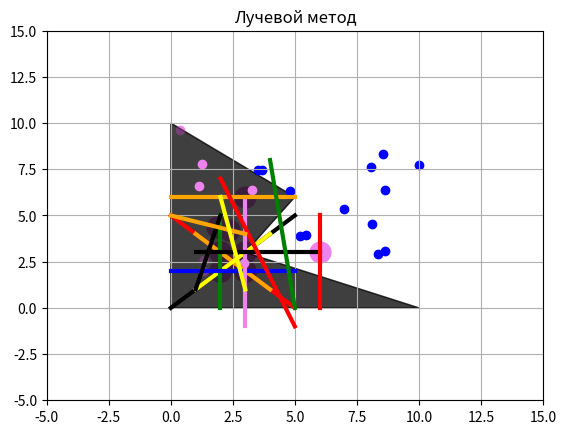

Generate this figure with matplotlib:

from matplotlib.patches import Polygon
import numpy as np

import matplotlib.pyplot as plt


def display_points(points: list, segments, title='None'):

    color_points = np.array(['violet', 'blue', 'green', 'yellow',])

    colors = np.array(['black', 'red', 'orange', 'yellow',
                      'green', 'blue', 'violet'])
    plt.grid()

    for i, seg in enumerate(segments):
        plt.plot(seg[:, 0], seg[:, 1], color=colors[i %
                 len(colors)], linewidth=3)

    for i, batch in enumerate(points):
        if len(batch) > 0:
            plt.scatter(batch[:, 0], batch[:, 1], color=color_points[i % len(
                color_points)], linewidths=10)

    plt.title(title)

    plt.show()


def intersect_param(seg1, seg2):
    A, B = seg1
    C, D = seg2
    dx1 = B[0] - A[0]
    dy1 = B[1] - A[1]
    dx2 = D[0] - C[0]
    dy2 = D[1] - C[1]
    denom = dx1 * dy2 - dy1 * dx2
    if denom == 0:
        return None
    dx = C[0] - A[0]
    dy = C[1] - A[1]
    t = (dx * dy2 - dy * dx2) / denom
    u = (dx * dy1 - dy * dx1) / denom

    if 0 <= t <= 1 and 0 <= u <= 1:
        return np.array([A[0] + t * dx1, A[1] + t * dy1])
    return None


def task1():
    segments = np.array([
        [[0, 0],   [5, 5]],    
        [[0, 5],   [5, 0]],    
        [[1, 4],   [4, 1]],    
        [[1, 1],   [4, 4]],    # 3  → пересекается с 2
        [[2, 0],   [2, 5]],    # 4
        [[0, 2],   [5, 2]],    # 5  → пересекается с 4
        [[3, -1],  [3, 6]],    # 6
        [[1, 3],   [6, 3]],    # 7  → пересекается с 6
        [[6, 0],   [6, 5]],    # 8  (без пересечений с предыдущими)
        [[0, 6],   [5, 6]],    # 9  (без пересечений с предыдущими)
    ])

    n = len(segments)
    intersections = []
    for i in range(n):
        for j in range(i + 1, n):
            pt = intersect_param(segments[i], segments[j])
            if pt is not None:
                intersections.append(pt)

    intersections = np.array(intersections)
    display_points([intersections], segments,
                   title='Метод параметризации прямых')


def is_intersect_cross(seg1, seg2):
    A, B = seg1
    C, D = seg2
    res1 = np.cross(C - A, B - A) * np.cross(B - A, D - A) >= 0
    res2 = np.cross(A - D, C - D) * np.cross(C - D, B - D) >= 0
    return res1 and res2


def task2():
    segments = np.random.randint(0, 200, (10, 2, 2))

    n = len(segments)
    intersections = []
    for i in range(n):
        for j in range(i + 1, n):
            if is_intersect_cross(segments[i], segments[j]):
                intersections.append([segments[i], segments[j]])
                # plt.plot(segments[i][:, 0], segments[i][:, 1], color='green', linewidth=3)
                # plt.plot(segments[j][:, 0], segments[j][:, 1], color='green', linewidth=3)
                # plt.show()

    colors = np.array(['black', 'red', 'orange', 'yellow',
                      'green', 'blue', 'violet'])
    plt.grid()
    plt.title('Метод косых прямых')
    for seg in segments:
        plt.plot(seg[:, 0], seg[:, 1], color='black', linewidth=3)

    for seg1, seg2 in intersections:
        plt.plot(seg1[:, 0], seg1[:, 1], color='green', linewidth=3)
        plt.plot(seg2[:, 0], seg2[:, 1], color='green', linewidth=3)

    plt.show()


# type = 'start' | 'end' | 'intersect'

class Segment:
    def __init__(self, p1, p2):
        self.p1, self.p2 = (p1, p2) if p1[0] < p2[0] else (p2, p1)
        assert p1[0] != p2[0]
        self.k = (p1[1] - p2[1]) / (p1[0] - p2[0])
        self.b = p1[1] - self.k * p1[0]

    def at(self, x) -> float:
        return self.k * x + self.b

    def __repr__(self):
        return f'[start={self.p1}, end={self.p2}]'


class Event:
    def __init__(self, type: str, x_: float, seg: Segment | None = None, int_point: np.ndarray | None = None):
        self.type = type
        self.segment = seg
        self.x_ = x_
        self.int_point = int_point

        self.seg1: Segment | None = None
        self.seg2: Segment | None = None

    def __lt__(self, rhs):
        return self.x_ < rhs.x_

    def __repr__(self) -> str:
        return f'[{self.type} x = {self.x_}]'


def intersect_segs(seg1: Segment, seg2: Segment):
    A, B = (seg1.p1, seg1.p2)
    C, D = (seg2.p1, seg2.p2)
    dx1 = B[0] - A[0]
    dy1 = B[1] - A[1]
    dx2 = D[0] - C[0]
    dy2 = D[1] - C[1]
    denom = dx1 * dy2 - dy1 * dx2
    if denom == 0:
        return None
    dx = C[0] - A[0]
    dy = C[1] - A[1]
    t = (dx * dy2 - dy * dx2) / denom
    u = (dx * dy1 - dy * dx1) / denom

    if 0 <= t <= 1 and 0 <= u <= 1:
        return np.array([A[0] + t * dx1, A[1] + t * dy1])
    return None


def Bentley_Ottmann(segments):

    from heapq import heapify, heappush, heappop

    from bisect import bisect_left, bisect_right

    segments = [Segment(*seg) for seg in segments]

    events: list[Event] = []

    status: list[Segment] = []

    for seg in segments:
        x_start, x_end = (seg.p1[0], seg.p2[0])
        heappush(events, Event('start', x_start, seg))
        heappush(events, Event('end', x_end, seg))

    intersections = []

    def add_intersection_event(seg1, seg2):
        int_p = intersect_segs(seg1, seg2)
        if int_p is not None:
            event = Event('intersect', int_p[0])
            event.seg1, event.seg2 = seg1, seg2
            event.int_point = int_p
            heappush(events, event)
            intersections.append(event.int_point)

    EPS = 10 ** -3
    while len(events) > 0:

        if len(events) > 500:
            print(events)
            assert False

        event = heappop(events)

        x = event.x_
        # print( [st.at(x) for st in status])
        # assert all(status[i].at(x) <= status[i+1].at(x) + EPS for i in range(len(status) - 1))
        if event.type == 'start':
            new_seg = event.segment
            y = new_seg.at(x)
            i = bisect_left(status, y + EPS, key=lambda seg: seg.at(x))
            if 0 < i:
                seg_left = status[i - 1]
                add_intersection_event(seg_left, new_seg)

            if 0 <= i < len(status):
                seg_right = status[i]
                add_intersection_event(seg_right, new_seg)

            status.insert(i, new_seg)
            print([st.at(x) for st in status])

            # assert all(status[i].at(x) < status[i+1].at(x) or np.isclose(status[i].at(x), status[i+1].at(x))
            #            for i in range(len(status) - 1))

        elif event.type == 'end':
            cur_seg = event.segment
            y = cur_seg.p2[1]
            i = bisect_left(status, y + EPS, key=lambda seg: seg.at(x))

            if i == len(status):
                i -= 1

            if not np.isclose(status[i].at(x), y, atol=10**-3):
                i -= 1
            print(y, [st.at(x) for st in status])
            print(y, status[i].at(x))

            # assert np.isclose(status[i].at(x), y, atol=10**-3)
            try:
                status.pop(i)
            except IndexError:
                assert False

            if i > 0 and i < len(status):
                neigh_left = status[i - 1]
                neigh_right = status[i]
                add_intersection_event(neigh_left, neigh_right)
            assert all(status[i].at(x) < status[i+1].at(x) or np.isclose(status[i].at(x), status[i+1].at(x))
                       for i in range(len(status) - 1))

        else:
            y = event.int_point[1]
            i = bisect_right(status, y + EPS, key=lambda seg: seg.at(x))

            print(status[i-1].at(x), status[i-2].at(x), y)

            # assert np.isclose(status[i-1].at(x), status[i-2].at(x), atol=10**-3)

            status[i-1], status[i-2] = status[i-2], status[i-1]
            if i < len(status):
                add_intersection_event(status[i-1], status[i])
            if i-3 > -1:
                add_intersection_event(status[i-2], status[i-3])

            print([st.at(x) for st in status])
            # assert all(status[i].at(x) < status[i+1].at(x) or np.isclose(status[i].at(x), status[i+1].at(x))
            #            for i in range(len(status) - 1))

    return intersections


def task3():

    segments = np.random.randint(10, 100, (5, 2, 2))

    segments = np.array([[[1, 1], [2, 5]],
                        [[2, 7], [5, -1]],
                        [[3, 4], [0, 5]],
                        [[3, 1], [2, 6]],
                        [[4, 8], [5, 0]]])

    res = Bentley_Ottmann(segments)

    print(f'res={np.array(res)}')
    display_points([np.array(res)], segments, title="Bentley_Ottmann")

    pass


def point_in_polygon_angle(M, poly):
    EPS = 1e-4
    total_angle = 0.
    n = len(poly)
    for i in range(n):
        p1 = poly[i]
        p2 = poly[(i+1) % n]
        cross = np.cross(p1 - M, p2 - M)
        dot = np.dot(p1 - M, p2 - M)
        if abs(cross) < EPS and dot <= 0:
            return True
        angle = np.atan2(cross, dot)
        total_angle += angle

    if np.isclose(total_angle, 2 * np.pi):
        return True
    return False


def point_in_polygon_ray(M, poly, ):
    x0, y0 = M
    cnt = 0
    n = len(poly)
    for i in range(n):
        x1, y1 = poly[i]
        x2, y2 = poly[(i+1) % n]
        if np.all(np.isclose(poly[i], M)) or np.all(np.isclose(poly[(i+1) % n], M)):
            return True
        if ((y1 > y0) != (y2 > y0)):
            x_int = x1 + (y0 - y1) * (x2 - x1) / (y2 - y1)
            if x_int > x0:
                cnt += 1

    return cnt % 2 == 1


def gen_points(count, sqr_size):
    res = np.random.random_sample((count, 2)) * sqr_size
    return res


def conv_jarvis(points):
    points = np.copy(points)

    def swap_and_pop(i):
        points[i], points[-1] = points[-1], points[i]
        return points[:len(points) - 1]
    p0 = points[0]
    j = 0
    for i in range(1, len(points)):
        if p0[1] > points[i][1] or (p0[1] == points[i][1] and p0[0] > points[i][1]):
            p0 = points[i]
            j = i
    conv = []
    conv.append(np.copy(points[j]))
    while True:
        p0 = conv[-1]
        t = 0
        for k in range(1, len(points)):
            if np.cross(points[k] - p0, points[t] - p0) > 0:
                t = k
        conv.append(np.copy(points[t]))
        points = swap_and_pop(t)
        if np.all(conv[-1] == conv[0]):
            break
    return np.array(conv)


def display_figs(points: list, polygons: list, title: str = 'None'):
    color_points = np.array(['violet', 'blue', 'green', 'yellow',
                             'green',])
    colors = np.array(['black', 'red', 'yellow', 'yellow',
                      'green', 'blue', 'violet'])
    plt.grid()

    max_x = 0
    max_y = 0
    min_x = 100
    min_y = 100

    for poly in polygons:
        if len(poly) > 0:
            for p in poly[:, 0]:
                if max_x < p:
                    max_x = p
                if min_x > p:
                    min_x = p

    for poly in polygons:
        if len(poly) > 0:
            for p in poly[:, 1]:
                if max_y < p:
                    max_y = p
                if min_y > p:
                    min_y = p

    plt.xlim(-min_x - 5, max_x + 5)
    plt.ylim(-min_y - 5, max_y + 5)

    for i, poly in enumerate(polygons):
        if len(poly) > 0:
            t = Polygon(poly[:], alpha=0.5,
                        color=colors[i % len(colors)])
            plt.gca().add_patch(t)

    for i, batch in enumerate(points):
        if len(batch) > 0:
            plt.scatter(batch[:, 0], batch[:, 1],
                        color=color_points[i % len(color_points)])
    plt.title(title)

    plt.show()


def task4():

    points = gen_points(10, 10)

    fig = np.array([[0, 0], [10, 0], [3, 3], [5, 6],
                   [0, 10], ], dtype=np.float64)

    # fig = np.array([ [0, 0], [10,0], [3, 3], [0, 10]], dtype=np.float64)

    in_poly = []
    out_poly = []
    for p in points:
        if point_in_polygon_angle(p, fig):
            in_poly.append(p)
        else:
            out_poly.append(p)

    display_figs([np.array(in_poly), np.array(out_poly)],
                 [fig], 'Угловой метод')


def task5():

    points = gen_points(10, 10)

    # points = np.array([ [0, 0], [1, 1], [3, 3], [4, 4], [1, 2], [2, 1], [4, 5]])
    # fig = conv_jarvis(points[:10])

    fig = np.array([[0, 0], [10, 0], [3, 3], [5, 6],
                   [0, 10], ], dtype=np.float64)

    in_poly = []
    out_poly = []
    for p in points:
        if point_in_polygon_ray(p, fig):
            in_poly.append(p)
        else:
            out_poly.append(p)

    display_figs([np.array(in_poly), np.array(out_poly)],
                 [fig], 'Лучевой метод')


def main():
    task1()
    task2()
    task3()
    task4()
    task5()


if __name__ == '__main__':
    main()
